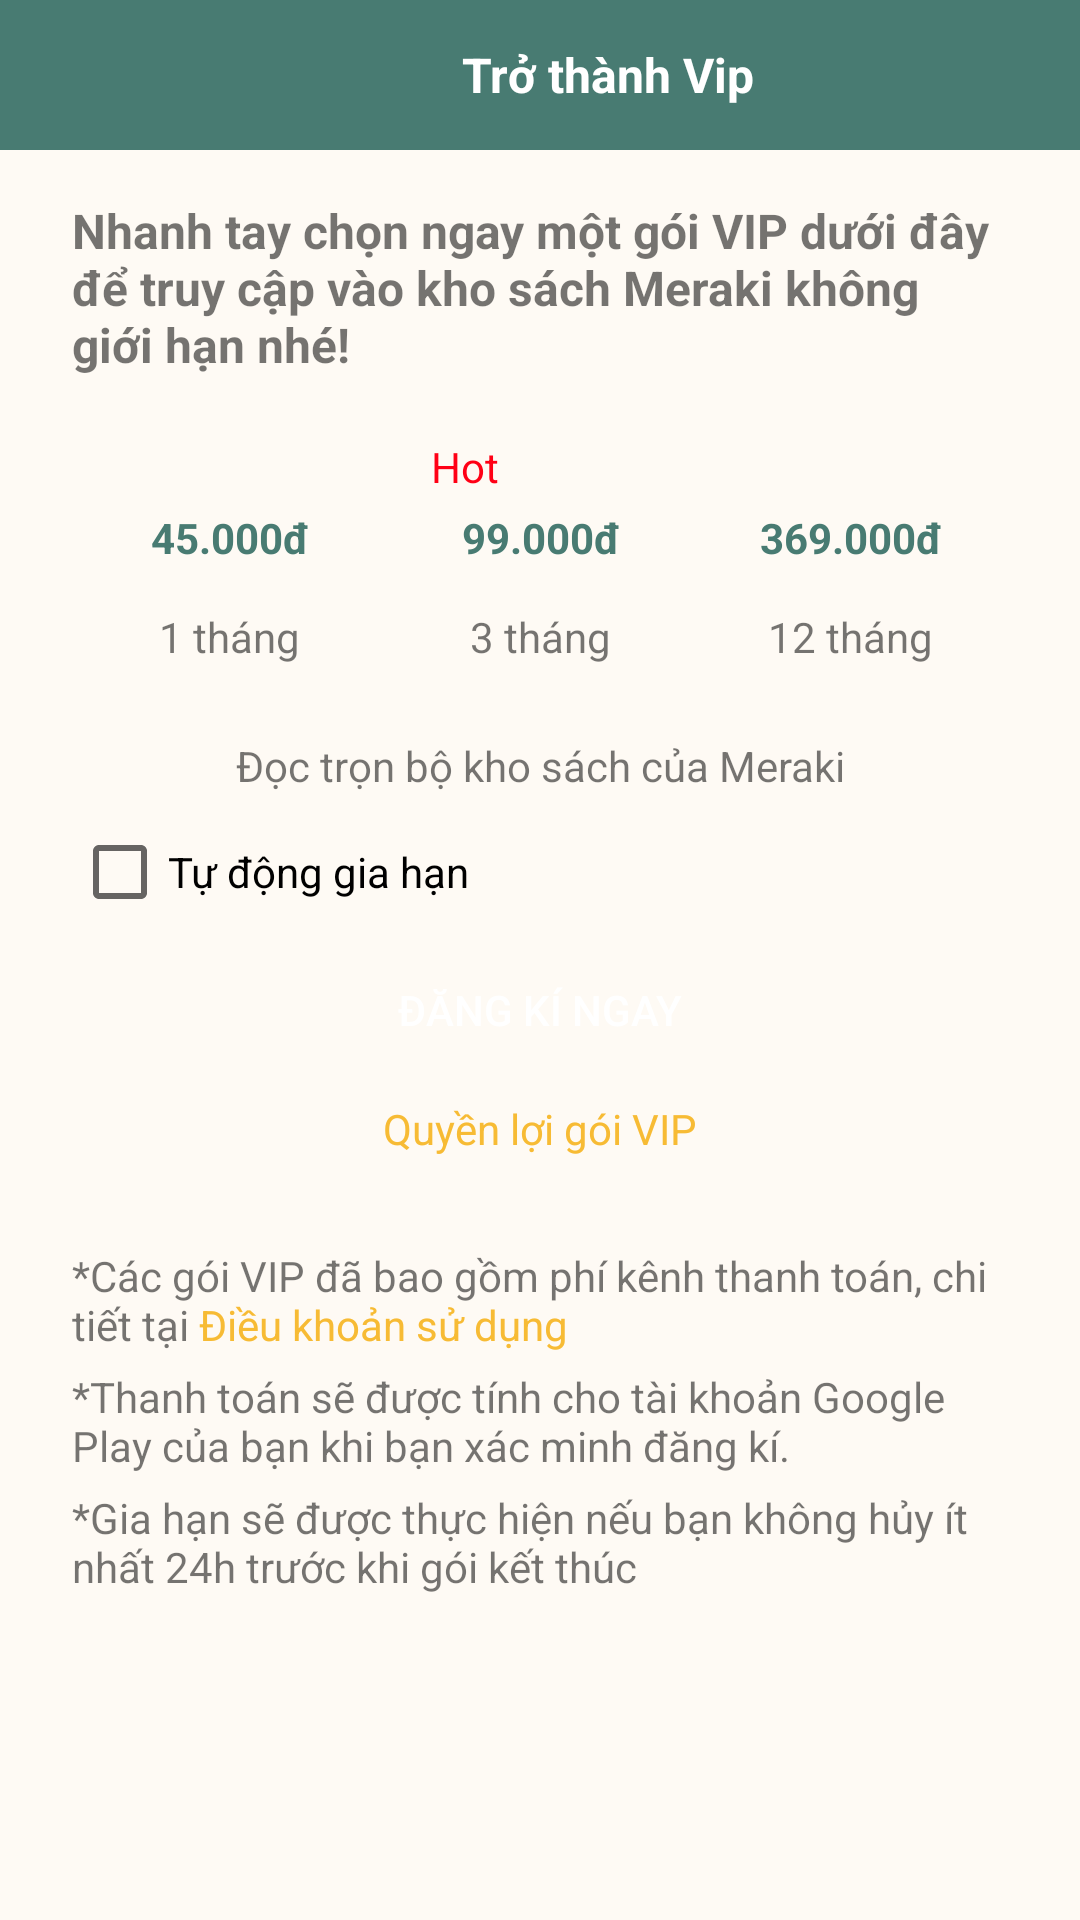

The Android layout XML behind this screen, and the referenced resources:
<!-- AndroidManifest.xml: application theme Theme.MERAKIBOOK -->
<!-- res/layout/activity_vip.xml -->
<?xml version="1.0" encoding="utf-8"?>
<androidx.constraintlayout.widget.ConstraintLayout xmlns:android="http://schemas.android.com/apk/res/android"
    xmlns:app="http://schemas.android.com/apk/res-auto"
    xmlns:tools="http://schemas.android.com/tools"
    android:layout_width="match_parent"
    android:layout_height="match_parent"
    android:background="@color/background"
    android:orientation="vertical"
    tools:context=".MainActivity">

    <LinearLayout
        android:id="@+id/TieuDeVip"
        android:layout_width="match_parent"
        android:layout_height="wrap_content"
        android:background="@color/green"
        android:orientation="horizontal"
        android:padding="5dp"
        app:layout_constraintEnd_toEndOf="parent"

        app:layout_constraintStart_toStartOf="parent"
        app:layout_constraintTop_toTopOf="parent">

        <ImageView
            android:layout_width="25dp"
            android:layout_height="25dp"
            android:layout_gravity="center_vertical"
            android:layout_marginStart="10dp"
            android:src="@drawable/icon_back" />

        <TextView
            android:layout_width="325dp"
            android:layout_height="40dp"
            android:layout_gravity="center"
            android:gravity="center"
            android:text="@string/tro_thanh_vip"
            android:textColor="@color/white"
            android:textSize="16sp"
            android:textStyle="bold" />


    </LinearLayout>

    <TextView
        android:id="@+id/txtNhanhTay"
        android:layout_width="match_parent"
        android:layout_height="wrap_content"
        android:layout_marginStart="24dp"
        android:layout_marginTop="16dp"
        android:layout_marginEnd="24dp"
        android:text="@string/nhanh_tay"
        android:textSize="16sp"
        android:textStyle="bold"
        app:layout_constraintStart_toStartOf="parent"
        app:layout_constraintTop_toBottomOf="@+id/TieuDeVip" />

    <TextView
        android:id="@+id/txtKhung"
        android:layout_width="match_parent"
        android:layout_height="250dp"
        android:gravity="center"
        android:layout_marginStart="24dp"
        android:layout_marginTop="20dp"
        android:layout_marginEnd="24dp"
        android:background="@drawable/container_bg"
        app:layout_constraintEnd_toEndOf="parent"
        app:layout_constraintHorizontal_bias="1.0"
        app:layout_constraintStart_toStartOf="parent"
        app:layout_constraintTop_toBottomOf="@+id/txtNhanhTay" />



    <TextView
        android:id="@+id/txtKhungGia1"
        android:layout_width="85dp"
        android:layout_height="80dp"
        android:layout_marginStart="10dp"
        android:layout_marginTop="10dp"
        android:background="@drawable/box"
        android:backgroundTint="@color/white"

        app:layout_constraintStart_toStartOf="@+id/txtKhung"
        app:layout_constraintTop_toTopOf="@+id/txtKhung" />

    <TextView
        android:id="@+id/txtGia1"
        android:layout_width="wrap_content"
        android:layout_height="wrap_content"
        android:text="@string/price_45"
        android:textColor="@color/green"
        android:textStyle="bold"
        app:layout_constraintBottom_toTopOf="@+id/txt1thang"
        app:layout_constraintEnd_toEndOf="@id/txtKhungGia1"
        app:layout_constraintStart_toStartOf="@id/txtKhungGia1"
        app:layout_constraintTop_toTopOf="@id/txtKhungGia1" />

    <TextView
        android:id="@+id/txt1thang"
        android:layout_width="wrap_content"
        android:layout_height="wrap_content"
        android:text="@string/mot_thang"
        app:layout_constraintBottom_toBottomOf="@+id/txtKhungGia1"
        app:layout_constraintEnd_toEndOf="@id/txtKhungGia1"
        app:layout_constraintStart_toStartOf="@id/txtKhungGia1"
        app:layout_constraintTop_toBottomOf="@+id/txtGia1" />



    <TextView
        android:id="@+id/txtKhungGia2"
        android:layout_width="85dp"
        android:layout_height="80dp"
        android:layout_marginTop="10dp"
        android:background="@drawable/box"
        android:backgroundTint="@color/white"
        app:layout_constraintEnd_toStartOf="@+id/txtKhungGia3"
        app:layout_constraintStart_toEndOf="@+id/txtKhungGia1"
        app:layout_constraintTop_toTopOf="@+id/txtKhung" />

    <TextView
        android:id="@+id/txtGia2"
        android:layout_width="wrap_content"
        android:layout_height="wrap_content"
        android:text="@string/price_99"
        android:textColor="@color/green"
        android:textStyle="bold"
        app:layout_constraintBottom_toTopOf="@+id/txt3thang"
        app:layout_constraintEnd_toEndOf="@id/txtKhungGia2"
        app:layout_constraintStart_toStartOf="@id/txtKhungGia2"
        app:layout_constraintTop_toTopOf="@id/txtKhungGia1" />

    <TextView
        android:id="@+id/txt3thang"
        android:layout_width="wrap_content"
        android:layout_height="wrap_content"
        android:text="@string/ba_thang"
        app:layout_constraintBottom_toBottomOf="@+id/txtKhungGia2"
        app:layout_constraintEnd_toEndOf="@id/txtKhungGia2"
        app:layout_constraintStart_toStartOf="@id/txtKhungGia2"
        app:layout_constraintTop_toBottomOf="@+id/txtGia2"
        />

    <TextView
        android:id="@+id/txtKhungGia3"
        android:layout_width="85dp"
        android:layout_height="80dp"
        android:layout_marginTop="10dp"
        android:layout_marginEnd="10dp"
        android:background="@drawable/box"
        app:layout_constraintEnd_toEndOf="@+id/txtKhung"
        app:layout_constraintHorizontal_bias="0.983"

        android:backgroundTint="@color/white"
        app:layout_constraintTop_toTopOf="@+id/txtKhung" />

    <TextView
        android:id="@+id/txtGia3"
        android:layout_width="wrap_content"
        android:layout_height="wrap_content"
        android:text="@string/price_369"
        app:layout_constraintBottom_toTopOf="@+id/txt12thang"
        app:layout_constraintEnd_toEndOf="@id/txtKhungGia3"
        app:layout_constraintStart_toStartOf="@id/txtKhungGia3"
        app:layout_constraintTop_toTopOf="@id/txtKhungGia3"
        android:textColor="@color/green"
        android:textStyle="bold"/>

    <TextView
        android:id="@+id/txt12thang"
        android:layout_width="wrap_content"
        android:layout_height="wrap_content"
        android:text="@string/_12_thang"
        app:layout_constraintBottom_toBottomOf="@+id/txtKhungGia3"
        app:layout_constraintEnd_toEndOf="@id/txtKhungGia3"
        app:layout_constraintStart_toStartOf="@id/txtKhungGia3"
        app:layout_constraintTop_toBottomOf="@+id/txtGia3" />

    <TextView
        android:id="@+id/txtDoc"
        android:layout_width="wrap_content"
        android:layout_height="wrap_content"
        android:layout_marginTop="10dp"
        android:text="@string/doc_tron_bo"
        app:layout_constraintEnd_toEndOf="@+id/txtKhung"
        app:layout_constraintStart_toStartOf="@+id/txtKhung"
        app:layout_constraintTop_toBottomOf="@+id/txtKhungGia2" />

    <CheckBox
        android:layout_width="wrap_content"
        android:layout_height="wrap_content"
        android:text="@string/tu_dong_gia_han"
        app:layout_constraintStart_toStartOf="@+id/txtKhung"
        android:layout_marginTop="10dp"
        app:layout_constraintTop_toBottomOf="@+id/txtDoc"
        />
    <Button
        android:id="@+id/btnDangKyNgay"
        android:layout_width="300dp"
        android:layout_height="40dp"
        android:background="@drawable/btn_dangkyngay"
        android:text="@string/btn_dang_ki_ngay"
        android:textColor="@color/white"
        app:layout_constraintStart_toStartOf="@id/txtKhung"
        app:layout_constraintEnd_toEndOf="@id/txtKhung"
        app:layout_constraintBottom_toTopOf="@id/txtQuyenLoi"
        android:layout_marginBottom="10dp"
        />
    <TextView
        android:id="@+id/txtQuyenLoi"
        android:layout_width="wrap_content"
        android:layout_height="wrap_content"
        android:text="@string/quyen_loi"
        android:layout_marginBottom="10dp"
        app:layout_constraintEnd_toEndOf="@id/txtKhung"
        app:layout_constraintStart_toStartOf="@id/txtKhung"
        app:layout_constraintBottom_toBottomOf="@id/txtKhung"
        android:textColor="@color/yellow"
        />

    <TextView
        android:id="@+id/txtDieuKhoan1"
        android:layout_width="match_parent"
        android:layout_height="wrap_content"
        android:layout_marginStart="24dp"
        android:layout_marginEnd="24dp"
        android:text="@string/note1"
        app:layout_constraintEnd_toEndOf="parent"
        app:layout_constraintStart_toStartOf="parent"
        app:layout_constraintTop_toBottomOf="@id/txtKhung"
        android:layout_marginTop="20dp"/>
    <TextView
        android:id="@+id/txtDieuKhoan2"
        android:layout_width="match_parent"
        android:layout_height="wrap_content"
        android:layout_marginStart="24dp"
        android:layout_marginEnd="24dp"
        android:text="@string/note2"
        app:layout_constraintEnd_toEndOf="parent"
        app:layout_constraintStart_toStartOf="parent"
        app:layout_constraintTop_toBottomOf="@id/txtDieuKhoan1"
        android:layout_marginTop="5dp"/>
    <TextView
        android:id="@+id/txtDieuKhoan3"
        android:layout_width="match_parent"
        android:layout_height="wrap_content"
        android:layout_marginStart="24dp"
        android:layout_marginEnd="24dp"
        android:text="@string/note3"
        app:layout_constraintEnd_toEndOf="parent"
        app:layout_constraintStart_toStartOf="parent"
        app:layout_constraintTop_toBottomOf="@id/txtDieuKhoan2"
        android:layout_marginTop="5dp"/>

    <TextView
        android:id="@+id/txtHot"
        android:layout_width="35dp"
        android:layout_height="20dp"
        android:background="@drawable/background_btn"
        android:text="Hot"
        android:gravity="center"
        android:textColor="@color/red"

        app:layout_constraintEnd_toEndOf="@+id/txtKhungGia2"
        app:layout_constraintHorizontal_bias="0.0"
        app:layout_constraintStart_toStartOf="@+id/txtKhungGia2"
        app:layout_constraintTop_toTopOf="@id/txtKhung" />
</androidx.constraintlayout.widget.ConstraintLayout>
<!-- resources referenced by this layout -->
<resources>
  <color name="background">#FEFAF4</color>
  <color name="green">#487B72</color>
  <color name="red">#FF0015</color>
  <color name="white">#FFFFFFFF</color>
  <color name="yellow">#F7BB34</color>
  <string name="_12_thang">12 tháng</string>
  <string name="ba_thang">3 tháng</string>
  <string name="btn_dang_ki_ngay">Đăng kí ngay</string>
  <string name="doc_tron_bo">Đọc trọn bộ kho sách của Meraki</string>
  <string name="mot_thang">1 tháng</string>
  <string name="nhanh_tay">Nhanh tay chọn ngay một gói VIP dưới đây để truy cập vào kho sách Meraki không giới hạn nhé!</string>
  
          //Giá
  <string name="note1">*Các gói VIP đã bao gồm phí kênh thanh toán, chi tiết tại<font color="#F7BB34"> Điều khoản sử dụng</font></string>
  <string name="note2">*Thanh toán sẽ được tính cho tài khoản Google Play của bạn khi bạn xác minh đăng kí.</string>
  <string name="note3">*Gia hạn sẽ được thực hiện nếu bạn không hủy ít nhất 24h trước khi gói kết thúc</string>
  <string name="price_369">369.000đ</string>
  <string name="price_45">45.000đ</string>
  <string name="price_99">99.000đ</string>
  <string name="quyen_loi">Quyền lợi gói VIP</string>
  <string name="tro_thanh_vip">Trở thành Vip</string>
  <string name="tu_dong_gia_han">Tự động gia hạn</string>
  <style name="Theme.MERAKIBOOK" parent="Theme.AppCompat.DayNight.NoActionBar">
          
          <item name="colorPrimary">@color/purple_500</item>
          <item name="colorPrimaryVariant">@color/purple_700</item>
          <item name="colorOnPrimary">@color/white</item>
          
          <item name="colorSecondary">@color/teal_200</item>
          <item name="colorSecondaryVariant">@color/teal_700</item>
          <item name="colorOnSecondary">@color/black</item>
          
          <item name="android:statusBarColor" tools:targetApi="l">?attr/colorPrimaryVariant</item>
          
      </style>
  <color name="purple_500">#FF6200EE</color>
  <color name="purple_700">#FF3700B3</color>
  <color name="teal_200">#FF03DAC5</color>
  <color name="teal_700">#FF018786</color>
  <color name="black">#FF000000</color>
</resources>
